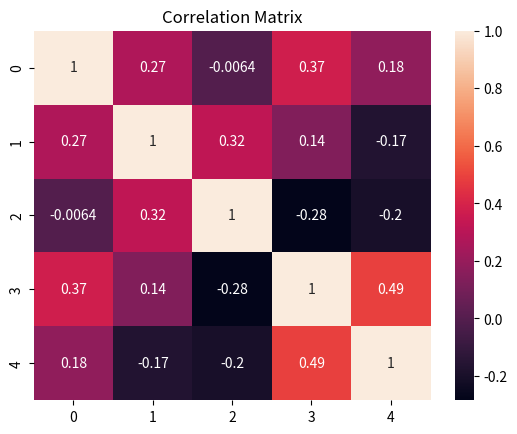

Python code for this plot:
import seaborn as sns
import matplotlib.pyplot as plt
import numpy as np

data = np.random.rand(10, 5)
sns.heatmap(np.corrcoef(data, rowvar=False), annot=True)
plt.title("Correlation Matrix")
plt.show()
